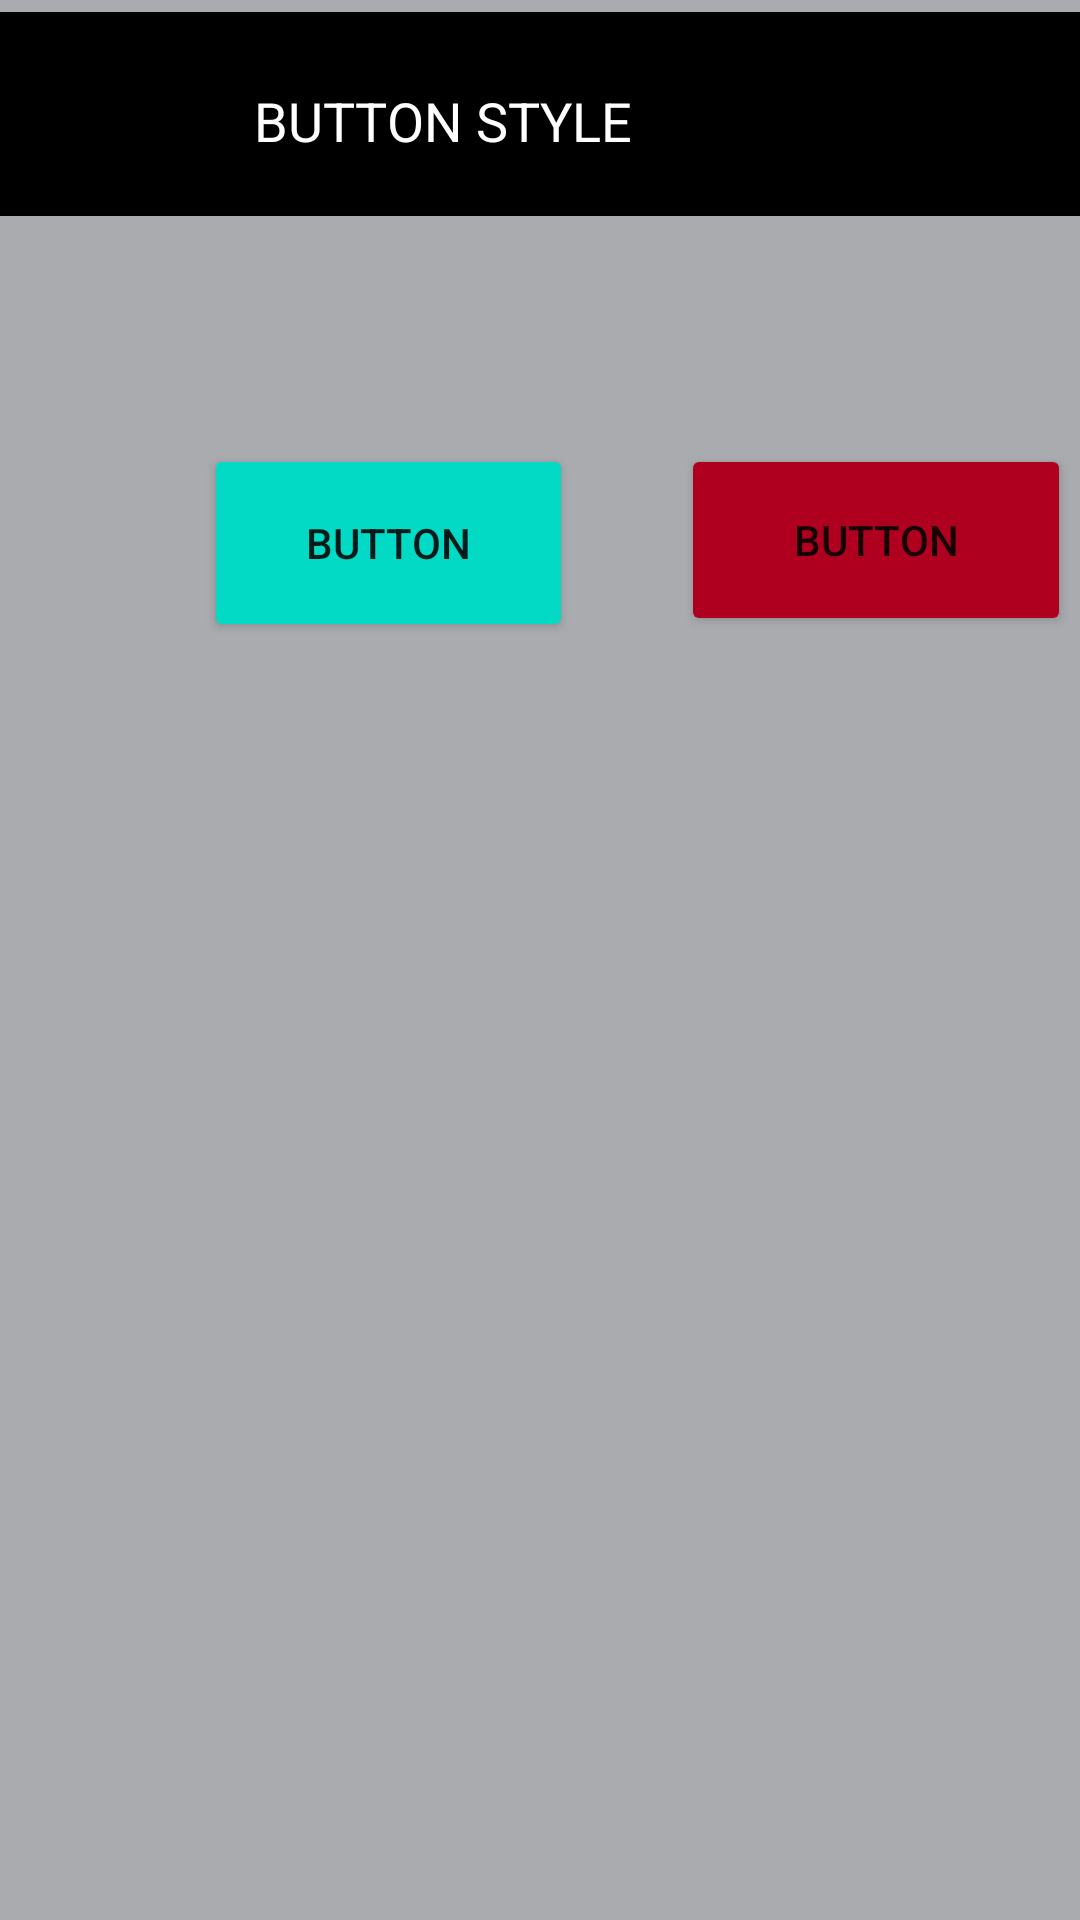

Write the Android layout XML for this screen, with the resource values it uses.
<!-- AndroidManifest.xml: application theme Theme.Conversor11beta -->
<!-- res/layout/fragment_butto_selec.xml -->
<?xml version="1.0" encoding="utf-8"?>
<androidx.constraintlayout.widget.ConstraintLayout xmlns:android="http://schemas.android.com/apk/res/android"
    xmlns:app="http://schemas.android.com/apk/res-auto"
    xmlns:tools="http://schemas.android.com/tools"
    android:layout_width="match_parent"
    android:layout_height="match_parent"
    android:background="@color/material_dynamic_neutral70"
    tools:context=".ButtoSelec">

    <TextView
        android:id="@+id/textView"
        android:layout_width="410dp"
        android:layout_height="68dp"
        android:layout_marginTop="4dp"
        android:background="@color/black"
        android:textColor="@color/white"
        android:textSize="16sp"
        app:layout_constraintEnd_toEndOf="parent"
        app:layout_constraintHorizontal_bias="1.0"
        app:layout_constraintStart_toStartOf="parent"
        app:layout_constraintTop_toTopOf="parent" />

    <Button
        android:id="@+id/Btnverde"
        android:layout_width="123dp"
        android:layout_height="66dp"
        android:layout_marginStart="68dp"
        android:layout_marginTop="148dp"
        android:backgroundTint="@color/design_default_color_secondary"
        android:text="Button"
        app:cornerRadius="20dp"
        app:layout_constraintStart_toStartOf="parent"
        app:layout_constraintTop_toTopOf="parent" />

    <Button
        android:id="@+id/button2"
        android:layout_width="130dp"
        android:layout_height="64dp"
        android:layout_marginStart="36dp"
        android:layout_marginTop="148dp"
        android:backgroundTint="@color/design_default_color_error"
        android:text="Button"
        app:cornerRadius="20dp"
        app:layout_constraintStart_toEndOf="@+id/Btnverde"
        app:layout_constraintTop_toTopOf="parent" />

    <TextView
        android:id="@+id/textView4"
        android:layout_width="234dp"
        android:layout_height="41dp"
        android:layout_marginTop="28dp"
        android:text="BUTTON STYLE"
        android:textColor="@color/white"
        android:textSize="18sp"
        app:layout_constraintEnd_toEndOf="parent"
        app:layout_constraintHorizontal_bias="0.672"
        app:layout_constraintStart_toStartOf="parent"
        app:layout_constraintTop_toTopOf="parent" />

</androidx.constraintlayout.widget.ConstraintLayout>
<!-- resources referenced by this layout -->
<resources>
  <style name="Theme.Conversor11beta" parent="Theme.MaterialComponents.DayNight.DarkActionBar">
          
          <item name="colorPrimary">@color/purple_500</item>
          <item name="colorPrimaryVariant">@color/purple_700</item>
          <item name="colorOnPrimary">@color/white</item>
          
          <item name="colorSecondary">@color/teal_200</item>
          <item name="colorSecondaryVariant">@color/teal_700</item>
          <item name="colorOnSecondary">@color/black</item>
          
          <item name="android:statusBarColor" tools:targetApi="l">?attr/colorPrimaryVariant</item>
          
      </style>
  <!-- not gathered from this repository: default colours our renderer supplied (Android Studio template values) -->
  <color name="purple_500">#FF6200EE</color>
  <color name="purple_700">#FF3700B3</color>
  <color name="teal_200">#FF03DAC5</color>
  <color name="teal_700">#FF018786</color>
  <color name="black">#FF000000</color>
  <color name="white">#FFFFFFFF</color>
</resources>
